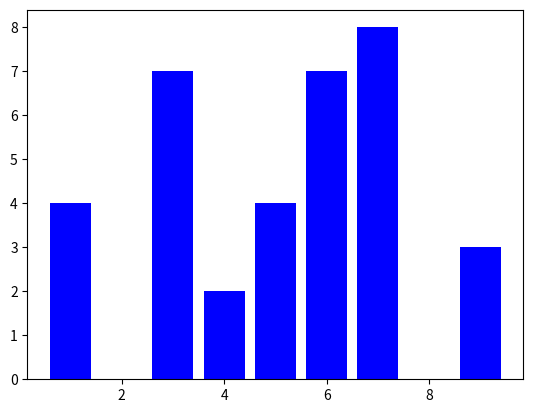

Source code (Python):
import matplotlib
import matplotlib.pyplot as plt
import numpy as np

#print(matplotlib.__version__)

x = np.array([1,3,4,5,6,7,9])
y = np.array([4,7,2,4,7,8,3])

#plt.plot(x,linestyle='dotted')
plt.bar(x,y,label='barra',color='b')
plt.show()